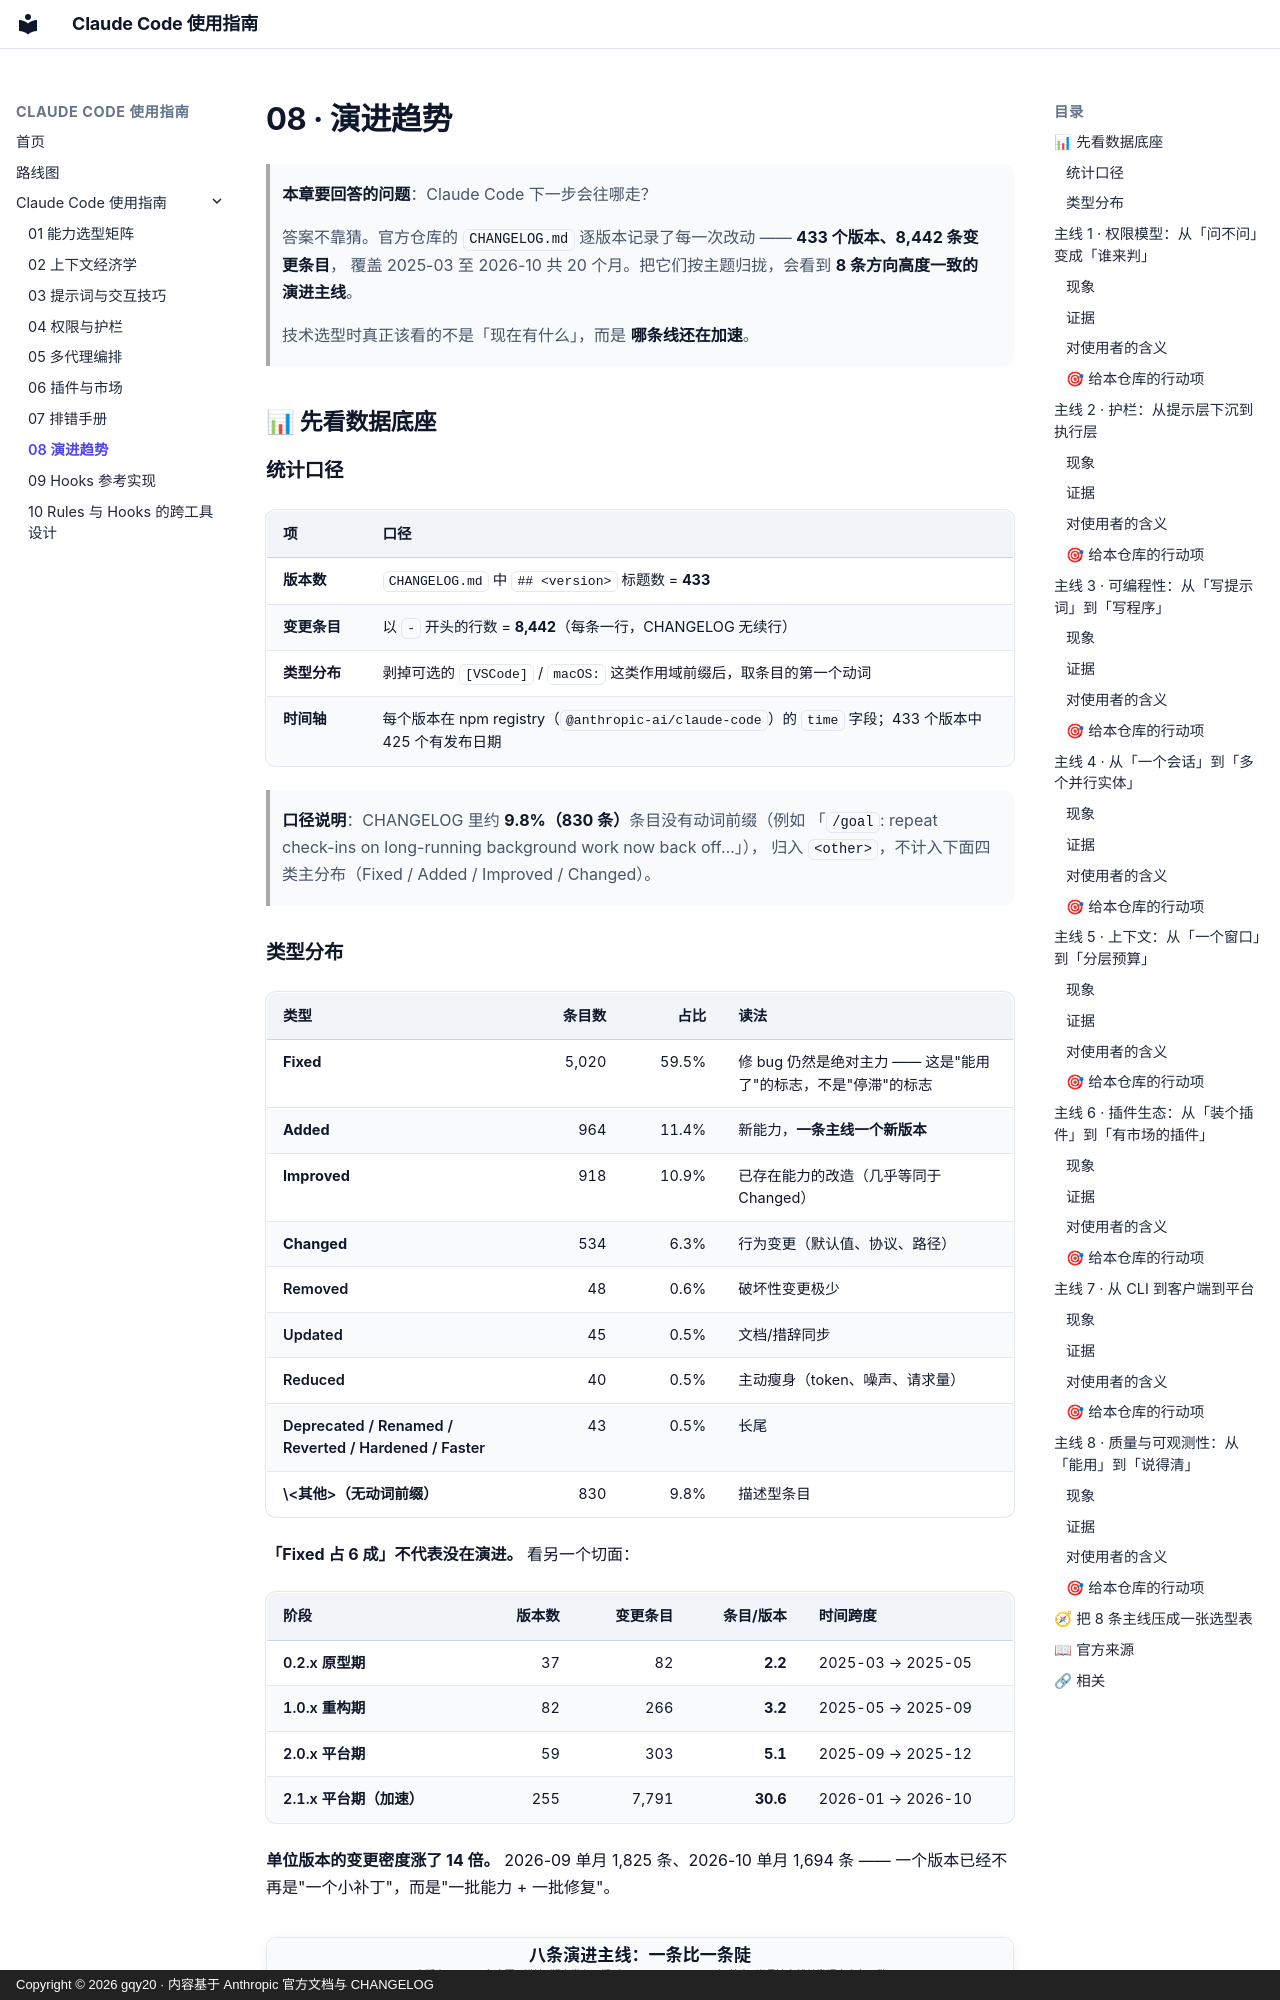

repository: gqy20/cc_plugins · page: cc-guide/08-演进趋势/index.html · generator: mkdocs · copyright: Copyright © 2026 gqy20 · 内容基于 Anthropic 官方文档与 CHANGELOG

# 08 · 演进趋势

> **本章要回答的问题**：Claude Code 下一步会往哪走？
>
> 答案不靠猜。官方仓库的 `CHANGELOG.md` 逐版本记录了每一次改动 —— **433 个版本、8,442 条变更条目**，
> 覆盖 2025-03 至 2026-10 共 20 个月。把它们按主题归拢，会看到 **8 条方向高度一致的演进主线**。
>
> 技术选型时真正该看的不是「现在有什么」，而是 **哪条线还在加速**。


## 📊 先看数据底座

### 统计口径

| 项 | 口径 |
|---|---|
| **版本数** | `CHANGELOG.md` 中 `## <version>` 标题数 = **433** |
| **变更条目** | 以 `- ` 开头的行数 = **8,442**（每条一行，CHANGELOG 无续行） |
| **类型分布** | 剥掉可选的 `[VSCode]` / `macOS:` 这类作用域前缀后，取条目的第一个动词 |
| **时间轴** | 每个版本在 npm registry（`@anthropic-ai/claude-code`）的 `time` 字段；433 个版本中 425 个有发布日期 |

> **口径说明**：CHANGELOG 里约 **9.8%（830 条）**条目没有动词前缀（例如
> 「`/goal`: repeat check-ins on long-running background work now back off…」），
> 归入 `<other>`，不计入下面四类主分布（Fixed / Added / Improved / Changed）。

### 类型分布

| 类型 | 条目数 | 占比 | 读法 |
|---|---:|---:|---|
| **Fixed** | 5,020 | 59.5% | 修 bug 仍然是绝对主力 —— 这是"能用了"的标志，不是"停滞"的标志 |
| **Added** | 964 | 11.4% | 新能力，**一条主线一个新版本** |
| **Improved** | 918 | 10.9% | 已存在能力的改造（几乎等同于 Changed） |
| **Changed** | 534 | 6.3% | 行为变更（默认值、协议、路径） |
| Removed | 48 | 0.6% | 破坏性变更极少 |
| Updated | 45 | 0.5% | 文档/措辞同步 |
| Reduced | 40 | 0.5% | 主动瘦身（token、噪声、请求量） |
| Deprecated / Renamed / Reverted / Hardened / Faster | 43 | 0.5% | 长尾 |
| \<其他\>（无动词前缀） | 830 | 9.8% | 描述型条目 |

**「Fixed 占 6 成」不代表没在演进。** 看另一个切面：

| 阶段 | 版本数 | 变更条目 | 条目/版本 | 时间跨度 |
|---|---:|---:|---:|---|
| 0.2.x 原型期 | 37 | 82 | **2.2** | 2025-03 → 2025-05 |
| 1.0.x 重构期 | 82 | 266 | **3.2** | 2025-05 → 2025-09 |
| 2.0.x 平台期 | 59 | 303 | **5.1** | 2025-09 → 2025-12 |
| 2.1.x 平台期（加速） | 255 | 7,791 | **30.6** | 2026-01 → 2026-10 |

**单位版本的变更密度涨了 14 倍。** 2026-09 单月 1,825 条、2026-10 单月 1,694 条 ——
一个版本已经不再是"一个小补丁"，而是"一批能力 + 一批修复"。

<figure>
  <img src="../assets/fig-evolution.svg" alt="八条演进主线的时间轴与强度：横轴是 2025-03 到 2026-10 的版本发布日期，纵向八条主线各一行，柱形高度表示当月 CHANGELOG 中命中该主线关键词的条目数，圆点标出标志性能力落地的版本">
  <figcaption>图 8-1 · 八条演进主线的时间轴与强度</figcaption>
</figure>

**读图要点**：越靠右越陡 = 越新的能力越密集。
`可编程性`（蓝）与 `客户端平台`（绿）在 2026-03 之后同时抬头，
`权限判权`（红）从 2026-03 才真正起量 —— 这三条线的形状高度相似，指向同一件事：
**2026 年上半年之后，Claude Code 把自己从"带一堆功能的 CLI"改造成了"一个可被编排的平台"。**


## 主线 1 · 权限模型：从「问不问」变成「谁来判」

### 现象

早期的权限模型只有一个问题：**这条命令要不要弹窗给你点 allow？**
到 2026 年，问题变成了 **谁来替人做这个决定**，而且判权方被拆成了三层：

```
用户点 allow
    ↓
权限规则（permissions.deny 等）
    ↓
auto 模式分类器（模型判定）
    ↓
企业 managed settings（管理员兜底）
```
